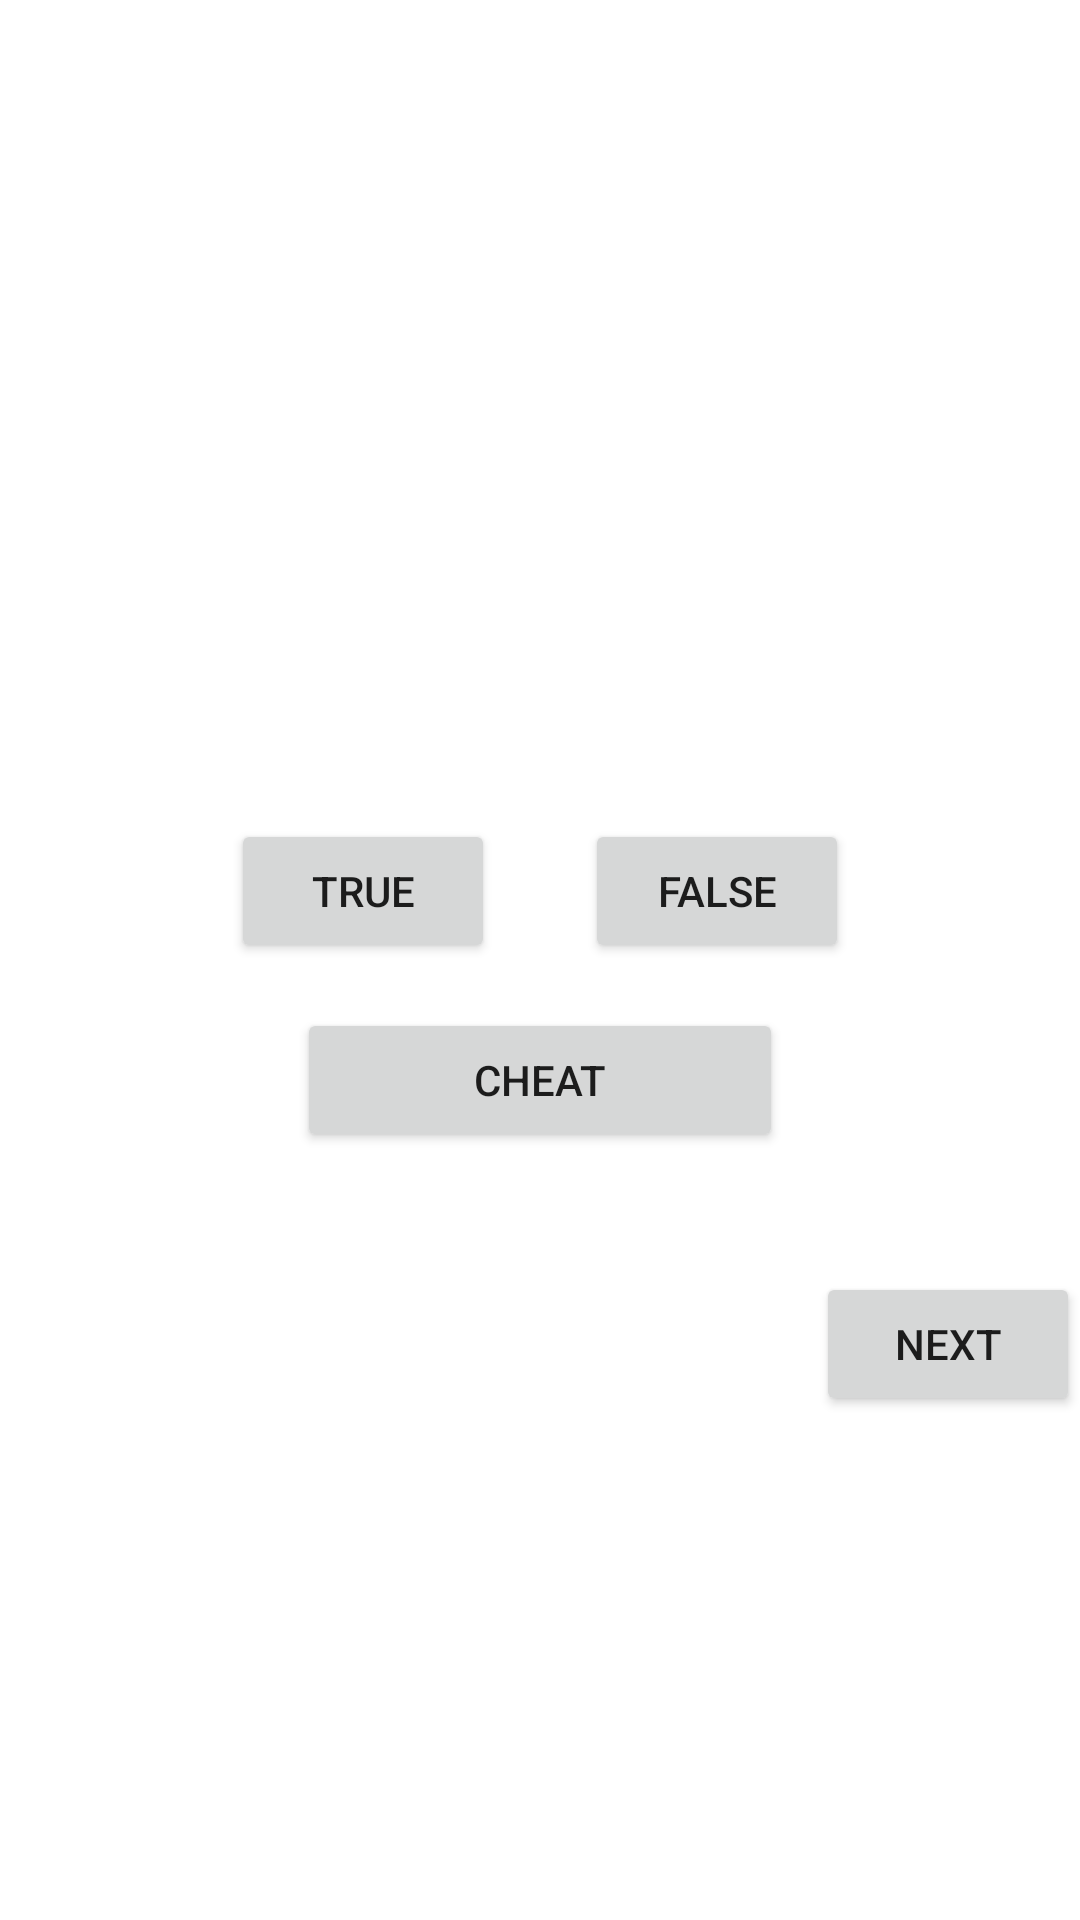

Layout XML and referenced resources for this Android screen:
<!-- AndroidManifest.xml: application theme Theme.Easyquize -->
<!-- res/layout/activity_main.xml -->
<?xml version="1.0" encoding="utf-8"?>
<LinearLayout xmlns:android="http://schemas.android.com/apk/res/android"
    xmlns:app="http://schemas.android.com/apk/res-auto"
    xmlns:tools="http://schemas.android.com/tools"
    android:layout_width="match_parent"
    android:layout_height="match_parent"
    android:layout_marginEnd="20sp"
    android:gravity="center"
    android:orientation="vertical"
    tools:context=".MainActivity">


    <TextView
        android:id="@+id/question_tv"
        android:layout_width="wrap_content"
        android:layout_height="wrap_content"
        android:paddingStart="25sp"
        android:paddingEnd="35sp"
        tools:text="@string/Q3"
        android:textColor="@color/BEWON_900"
        android:textSize="34sp" />

    <LinearLayout
        android:layout_width="wrap_content"
        android:layout_height="wrap_content"
        android:layout_marginTop="60sp"
        android:orientation="horizontal">

        <Button
            android:id="@+id/true_btn"
            android:layout_width="wrap_content"
            android:layout_height="wrap_content"
            android:layout_marginEnd="30dp"
            android:text="@string/true_btn" />

        <Button
            android:id="@+id/false_btn"
            android:layout_width="wrap_content"
            android:layout_height="wrap_content"
            android:text="@string/false_btn" />
    </LinearLayout>

    <Button
        android:id="@+id/cheat_btn"
        android:layout_width="162dp"
        android:layout_height="wrap_content"
        android:layout_marginTop="15sp"
        android:text="@string/cheat_btn" />

    <Button
        android:id="@+id/next_btn"
        android:layout_width="wrap_content"
        android:layout_height="wrap_content"
        android:layout_gravity="end"
        android:layout_marginTop="40sp"
        android:text="@string/next_btn" />
</LinearLayout>
<!-- resources referenced by this layout -->
<resources>
  <color name="BEWON_900">#442C2E</color>
  <string name="Q3"> Canis lupur is the scientific name for a wolf</string>
  <string name="cheat_btn">Cheat</string>
  <string name="false_btn">False</string>
  <string name="next_btn">Next</string>
  <string name="true_btn">True</string>
  <style name="Theme.Easyquize" parent="Theme.MaterialComponents.DayNight.DarkActionBar">
          
          <item name="colorPrimary">@color/shrine_pink_100</item>
          <item name="colorPrimaryVariant">@color/shrine_pink_100</item>
          <item name="colorOnPrimary">@color/BEWON_900</item>
          
          <item name="colorSecondary">@color/shrine_pink_50</item>
          <item name="colorSecondaryVariant">@color/shrine_pink_50</item>
          <item name="colorOnSecondary">@color/black</item>
          
          <item name="android:statusBarColor" tools:targetApi="l">?attr/colorPrimaryVariant</item>
          
      </style>
  <color name="shrine_pink_100">#FEDBD0</color>
  <color name="shrine_pink_50">#FEEAE6</color>
  <color name="black">#FF000000</color>
</resources>
